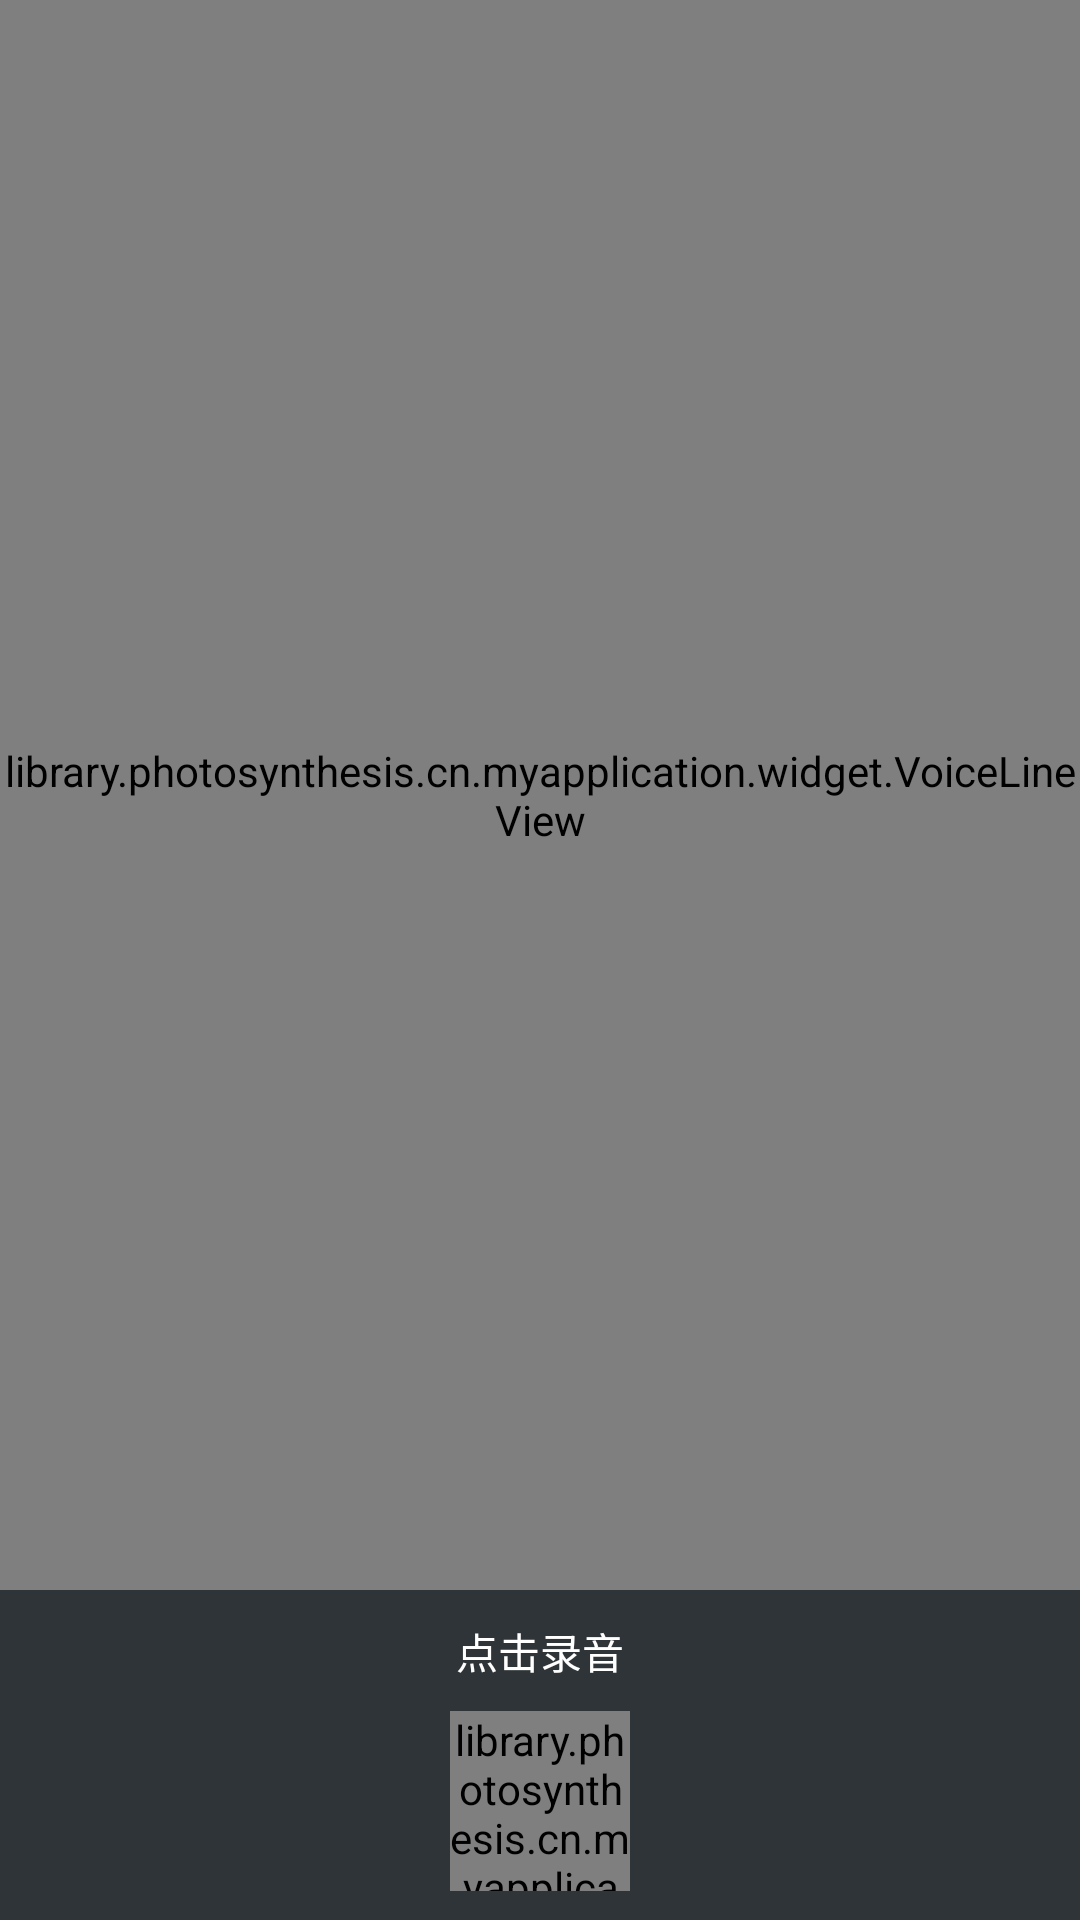

Reconstruct the res/layout file that produces this screen, plus the resources it refers to.
<!-- AndroidManifest.xml: activity theme FullScreenTheme -->
<!-- res/layout/activity_record_voice.xml -->
<?xml version="1.0" encoding="utf-8"?>
<FrameLayout xmlns:android="http://schemas.android.com/apk/res/android"
             xmlns:dpv="http://schemas.android.com/apk/res-auto"
             android:layout_width="match_parent"
             android:layout_height="match_parent"
             android:background="#424951">


    <library.photosynthesis.cn.myapplication.widget.VoiceLineView
        android:id="@+id/voicLineViewId"
        android:layout_width="match_parent"
        android:layout_height="match_parent"
        android:layout_marginBottom="110dp"
        dpv:maxVolume="200"
        dpv:middleLine="#E0B8B8"
        dpv:middleLineHeight="1dp"
        dpv:fineness="three"
        dpv:rectSpace="2dp"
        dpv:rectWidth="5dp"
        dpv:sensibility="four"
        dpv:viewMode="line"
        dpv:lineSpeed="90"
        dpv:voiceLine="@android:color/white"/>


    <LinearLayout
        android:layout_width="match_parent"
        android:layout_height="110dp"
        android:layout_gravity="bottom"
        android:orientation="vertical"
        android:background="#b5282C2F">

        <TextView
            android:id="@+id/timeTxtId"
            android:layout_width="match_parent"
            android:layout_height="wrap_content"
            android:text="@string/record_voice_tips"
            android:textColor="#FFFFFF"
            android:layout_marginTop="10dp"
            android:textSize="14sp"
            android:gravity="center"
            android:textAllCaps="true"/>

        <RelativeLayout
            android:layout_width="match_parent"
            android:layout_height="match_parent"
            android:gravity="center_vertical">

            <Button
                android:id="@+id/restartBtnId"
                style="@style/record_btn_style"
                android:layout_width="50dp"
                android:layout_height="wrap_content"
                android:layout_marginLeft="10dp"
                android:text="重录"
                android:layout_centerVertical="true"
                android:layout_alignParentLeft="true"
                android:visibility="gone"/>

            <library.photosynthesis.cn.myapplication.widget.RecordWidget
                android:id="@+id/recordBtnId"
                android:layout_width="60dp"
                android:layout_height="60dp"
                android:layout_centerInParent="true"
                dpv:typeMode="voice"
                dpv:circleBackgroundColor="#FFFFFF"
                dpv:circleLineWidth="3dp"
                dpv:circleRadius="27dp"
                dpv:drawingColor="#FA1E3A"
                dpv:progressLineWidth="3dp"
                dpv:stateColor="#FFFFFF"/>

            <Button
                android:id="@+id/uploadBtnId"
                style="@style/record_btn_style"
                android:layout_width="50dp"
                android:layout_height="wrap_content"
                android:text="上传"
                android:layout_marginRight="10dp"
                android:layout_centerVertical="true"
                android:layout_alignParentRight="true"
                android:visibility="gone"/>

        </RelativeLayout>


    </LinearLayout>

</FrameLayout>
<!-- resources referenced by this layout -->
<resources>
  <string name="record_voice_tips">点击录音</string>
  <style name="record_btn_style">
          <item name="android:textSize">16sp</item>
          <item name="android:textColor">#FFFFFF</item>
          <item name="android:padding">5dp</item>
          <item name="android:background">@null</item>
          <item name="android:singleLine">true</item>
      </style>
  <style name="FullScreenTheme" parent="AppTheme">
          <item name="android:windowFullscreen">true</item>
      </style>
  <style name="AppTheme" parent="Theme.AppCompat.Light.DarkActionBar">
          
          <item name="colorPrimary">@color/colorPrimary</item>
          <item name="colorPrimaryDark">@color/colorPrimaryDark</item>
          <item name="colorAccent">@color/colorAccent</item>
          <item name="windowNoTitle">true</item>
      </style>
  <!-- not gathered from this repository: default colours our renderer supplied (Android Studio template values) -->
  <color name="colorPrimary">#FF6200EE</color>
  <color name="colorPrimaryDark">#FF3700B3</color>
  <color name="colorAccent">#FF03DAC5</color>
</resources>
